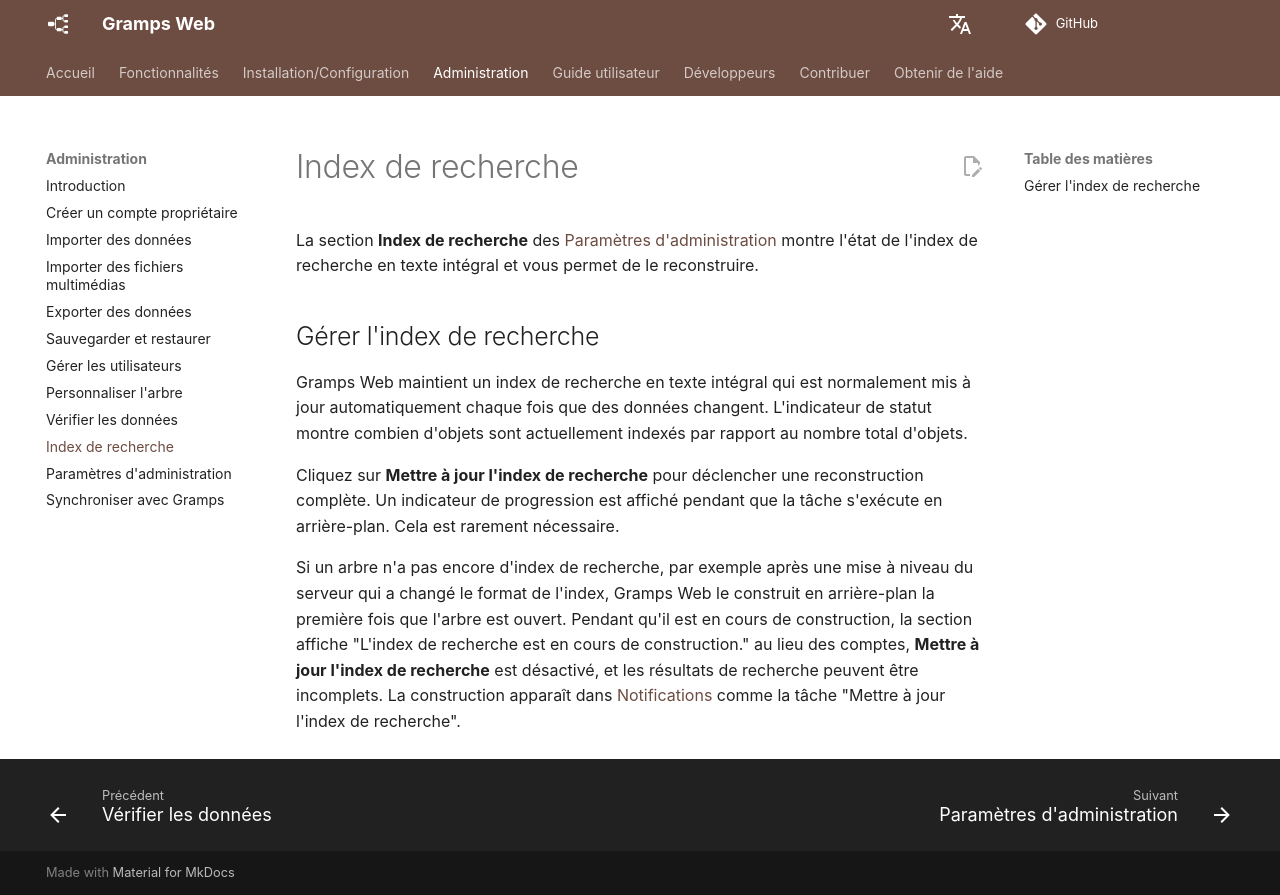

repository: gramps-project/gramps-web-docs · page: fr/administration/search-index/index.html · generator: mkdocs

# Index de recherche

La section **Index de recherche** des [Paramètres d'administration](settings.md) montre l'état de l'index de recherche en texte intégral et vous permet de le reconstruire.

## Gérer l'index de recherche

Gramps Web maintient un index de recherche en texte intégral qui est normalement mis à jour automatiquement chaque fois que des données changent. L'indicateur de statut montre combien d'objets sont actuellement indexés par rapport au nombre total d'objets.

Cliquez sur **Mettre à jour l'index de recherche** pour déclencher une reconstruction complète. Un indicateur de progression est affiché pendant que la tâche s'exécute en arrière-plan. Cela est rarement nécessaire.

Si un arbre n'a pas encore d'index de recherche, par exemple après une mise à niveau du serveur qui a changé le format de l'index, Gramps Web le construit en arrière-plan la première fois que l'arbre est ouvert. Pendant qu'il est en cours de construction, la section affiche "L'index de recherche est en cours de construction." au lieu des comptes, **Mettre à jour l'index de recherche** est désactivé, et les résultats de recherche peuvent être incomplets. La construction apparaît dans [Notifications](../user-guide/notifications.md) comme la tâche "Mettre à jour l'index de recherche".
